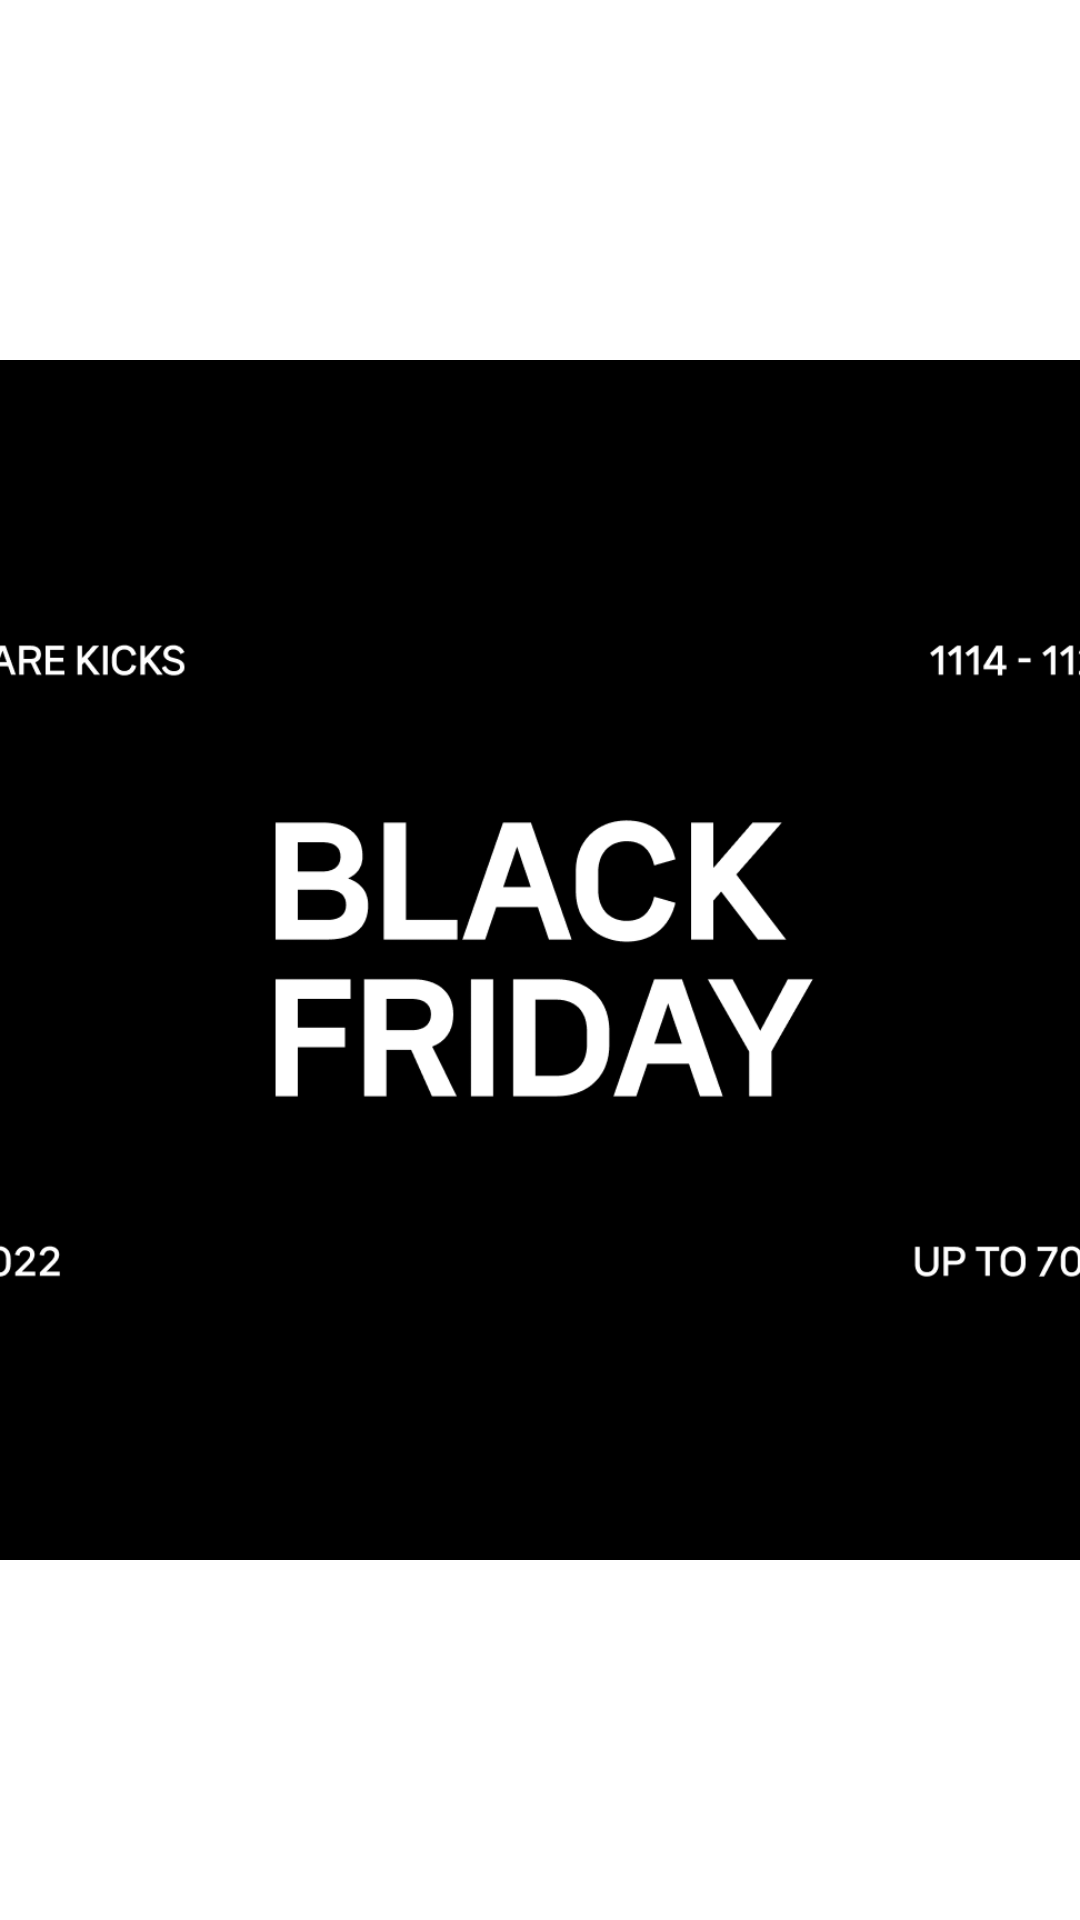

Android layout source for this screen:
<!-- AndroidManifest.xml: application theme Theme.Testproject -->
<!-- res/layout/fragment_2.xml -->
<?xml version="1.0" encoding="utf-8"?>
<LinearLayout
    xmlns:android="http://schemas.android.com/apk/res/android"
    android:layout_width="match_parent"
    android:layout_height="match_parent"
    android:gravity="center"
    android:orientation="vertical">

    <ImageView
        android:text="1"
        android:layout_width="400dp"
        android:layout_height="400dp"
        android:textSize="50dp"
        android:gravity="center"
        android:textColor="#000000"
        android:background="@drawable/homeview2"
        />
</LinearLayout>
<!-- resources referenced by this layout -->
<resources>
  <!-- drawable homeview2: png bitmap (drawable-v24, 24495 bytes) -->
  <style name="Theme.Testproject" parent="Theme.MaterialComponents.DayNight.DarkActionBar">
          
          <item name="colorPrimary">#D1AA71</item>
          <item name="colorPrimaryVariant">@color/purple_700</item>
          <item name="colorOnPrimary">@color/white</item>
          
          <item name="colorSecondary">@color/teal_200</item>
          <item name="colorSecondaryVariant">@color/teal_700</item>
          <item name="colorOnSecondary">@color/black</item>
          
          <item name="android:statusBarColor" tools:targetApi="l">?attr/colorPrimaryVariant</item>
          
  
          <item name="windowActionBar">false</item>
          <item name="windowNoTitle">true</item>
      </style>
  <color name="purple_700">#A3A2A5</color>
  <color name="white">#FFFFFFFF</color>
  <color name="teal_200">#FF03DAC5</color>
  <color name="teal_700">#FF018786</color>
  <color name="black">#FF000000</color>
</resources>
